Run: headless pygame with SDL's dummy video driver; simulated clock (each Clock.tick advances the game by its frame time, no real sleeping); random seed 0; keys injected as events and as key.get_pressed() state; mouse plan: one left click at the window centre at the start of phase 2, then a move to the lower-right quarter at the start of phase 3.
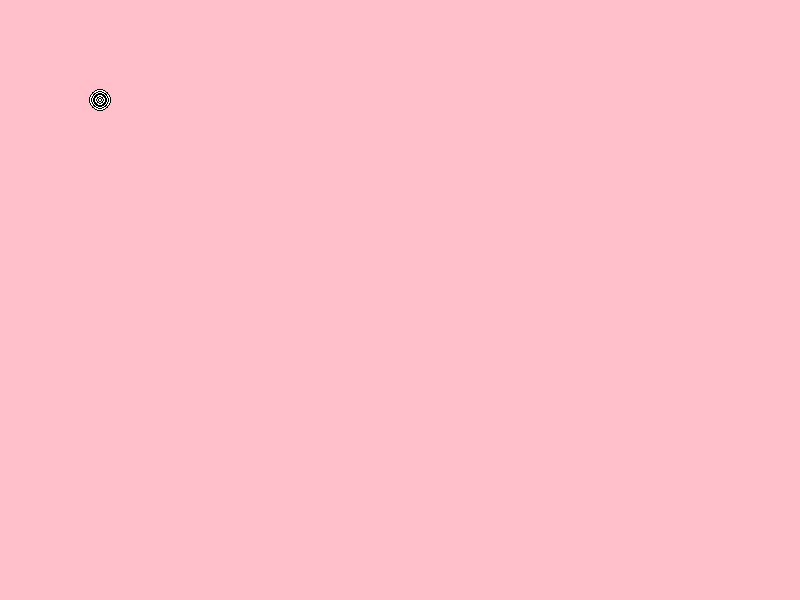
Frame 1 of 4 · flips 1–60 · no input
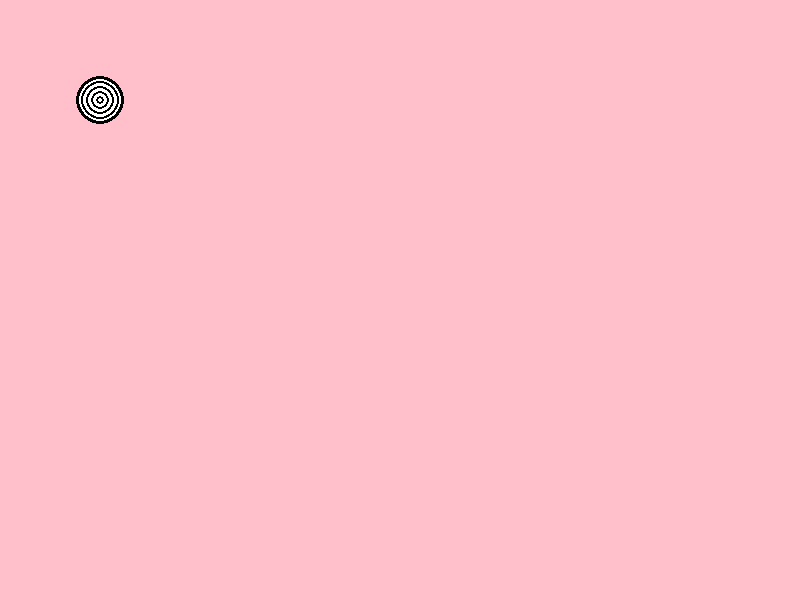
Frame 2 of 4 · flips 61–180 · clicked the window centre · tapped SPACE, RETURN · held RIGHT (→), D
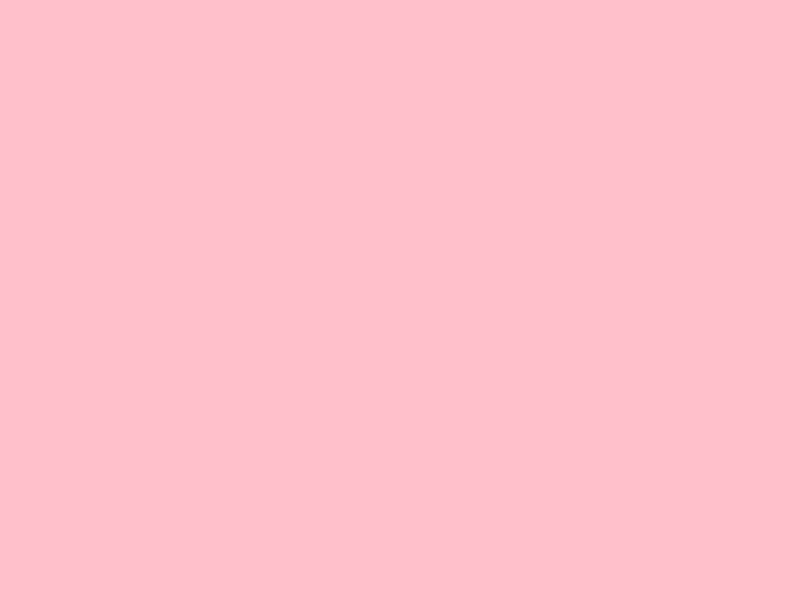
Frame 3 of 4 · flips 181–300 · moved the mouse to the lower-right quarter · held DOWN (↓), S
Frame 4 of 4 · flips 301–420 · held LEFT (←), A, UP (↑), W · screen unchanged from frame 3, image omitted

The pygame program that drew these frames:

import pygame
import math
import time
import random
WIDTH = 800
HEIGHT = 600
FPS = 60
BG_COLOR = "pink"
MAX_RADIUS = 30

class Target:
    max_radius = MAX_RADIUS
    growth_rate = 0.2
    color1 = "black"
    color2 = "white"

    def __init__(self, x, y):
        self.x = x
        self.y = y
        self.size = 0
        self.grow = True

    def update(self):
        #print(self.size, self.max_radius)
        if self.size >= self.max_radius:
            self.grow= False

        #print(self.size)
        #print(self.grow)
        if self.grow:
            self.size += self.growth_rate
        else:
            self.size -= self.growth_rate

    def draw(self, win):
        for i in range(10, 0, -2):
            pygame.draw.circle(win, self.color1, (self.x, self.y), i/10 * self.size)
            pygame.draw.circle(win, self.color2, (self.x, self.y), (i/10 - 0.1) * self.size)


    def hit(self, x, y):
        return self.size >= math.sqrt((self.y - y)**2 + (self.x - x)**2)
    

def draw(win, targets):
    win.fill(BG_COLOR)
    for target in targets:
        target.draw(win)

def create_target():
    return Target(random.randint(MAX_RADIUS, WIDTH - MAX_RADIUS), random.randint(MAX_RADIUS, HEIGHT - MAX_RADIUS))
    

def main():
    pygame.init()
    win = pygame.display.set_mode((WIDTH, HEIGHT))

    target1 = Target(100, 100)
    targets = [target1]
    target_spawn_period = 600
    target_spawn = pygame.USEREVENT
    pygame.time.set_timer(target_spawn, target_spawn_period)

    clock = pygame.time.Clock()

    run = True
    

    while run:
        clock.tick(60)
        click = False
        mpos_x, mpos_y = pygame.mouse.get_pos()

        for event in pygame.event.get():
            if event.type == pygame.QUIT:
                run = False

            if event.type == pygame.MOUSEBUTTONDOWN:
                click = True
            
            if event.type == target_spawn:
                new_target = create_target()
                targets.append(new_target)

        #target things
        for target in targets:
            target.update()

            if target.size < 0:
                targets.remove(target)

            if click and target.hit(mpos_x, mpos_y):
                targets.remove(target)

        
        draw(win, targets)
        pygame.display.update()


if __name__ == "__main__":
    main()
